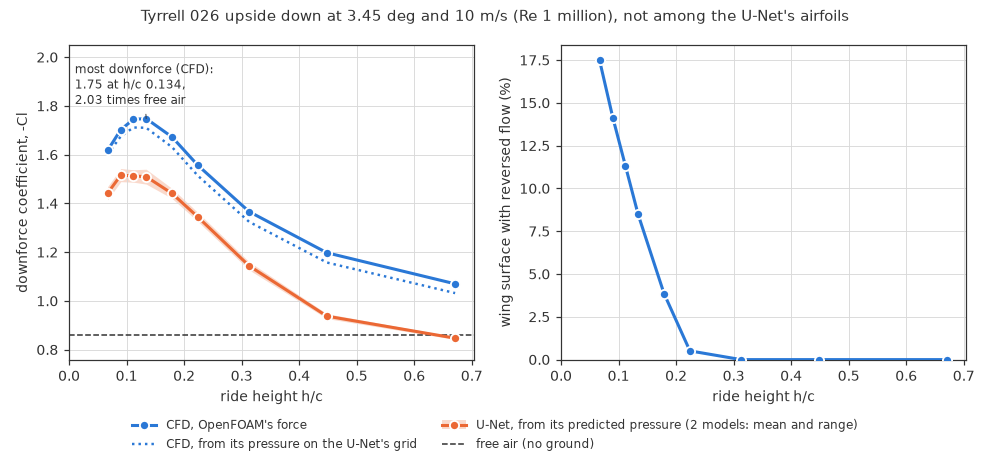

Values plotted in this chart, from the file beside it:
run, h_over_c, downforce, vs_free_air, Cd, reversed_flow_pct, iterations, converged, cl_range_pct, downforce_grid, downforce_unet, unet_min, unet_max, unet_vs_grid_pct, unet_field_error_pct
h0067, 0.067, 1.618, 1.883, 0.0682, 17.5, 1000, 1, 0.053, 1.601, 1.442, 1.415, 1.469, -9.89, 1.709
h0090, 0.090, 1.703, 1.982, 0.0566, 14.1, 1000, 1, 0.042, 1.676, 1.516, 1.489, 1.543, -9.53, 1.691
h0112, 0.112, 1.745, 2.031, 0.0478, 11.3, 1000, 1, 0.035, 1.712, 1.513, 1.487, 1.538, -11.62, 1.982
h0134, 0.134, 1.748, 2.035, 0.0405, 8.5, 1000, 1, 0.013, 1.71, 1.51, 1.479, 1.54, -11.72, 1.812
h0179, 0.179, 1.673, 1.947, 0.0316, 3.9, 1000, 1, 0.013, 1.631, 1.441, 1.421, 1.461, -11.65, 1.889
h0224, 0.224, 1.556, 1.811, 0.0267, 0.5, 1000, 1, 0.011, 1.514, 1.344, 1.326, 1.362, -11.19, 1.806
h0313, 0.313, 1.366, 1.590, 0.0219, 0.0, 1000, 1, 0.006, 1.325, 1.144, 1.127, 1.161, -13.64, 2.208
h0448, 0.448, 1.198, 1.394, 0.0188, 0.0, 1000, 1, 0.003, 1.158, 0.9376, 0.9277, 0.9475, -19.01, 3.068
h0671, 0.671, 1.07, 1.245, 0.0168, 0.0, 1000, 1, 0.002, 1.032, 0.8472, 0.8422, 0.8523, -17.92, 3.323
free, inf, 0.8592, 1.000, 0.0181, 0.0, 1000, 1, 0.001, , , , , , 
